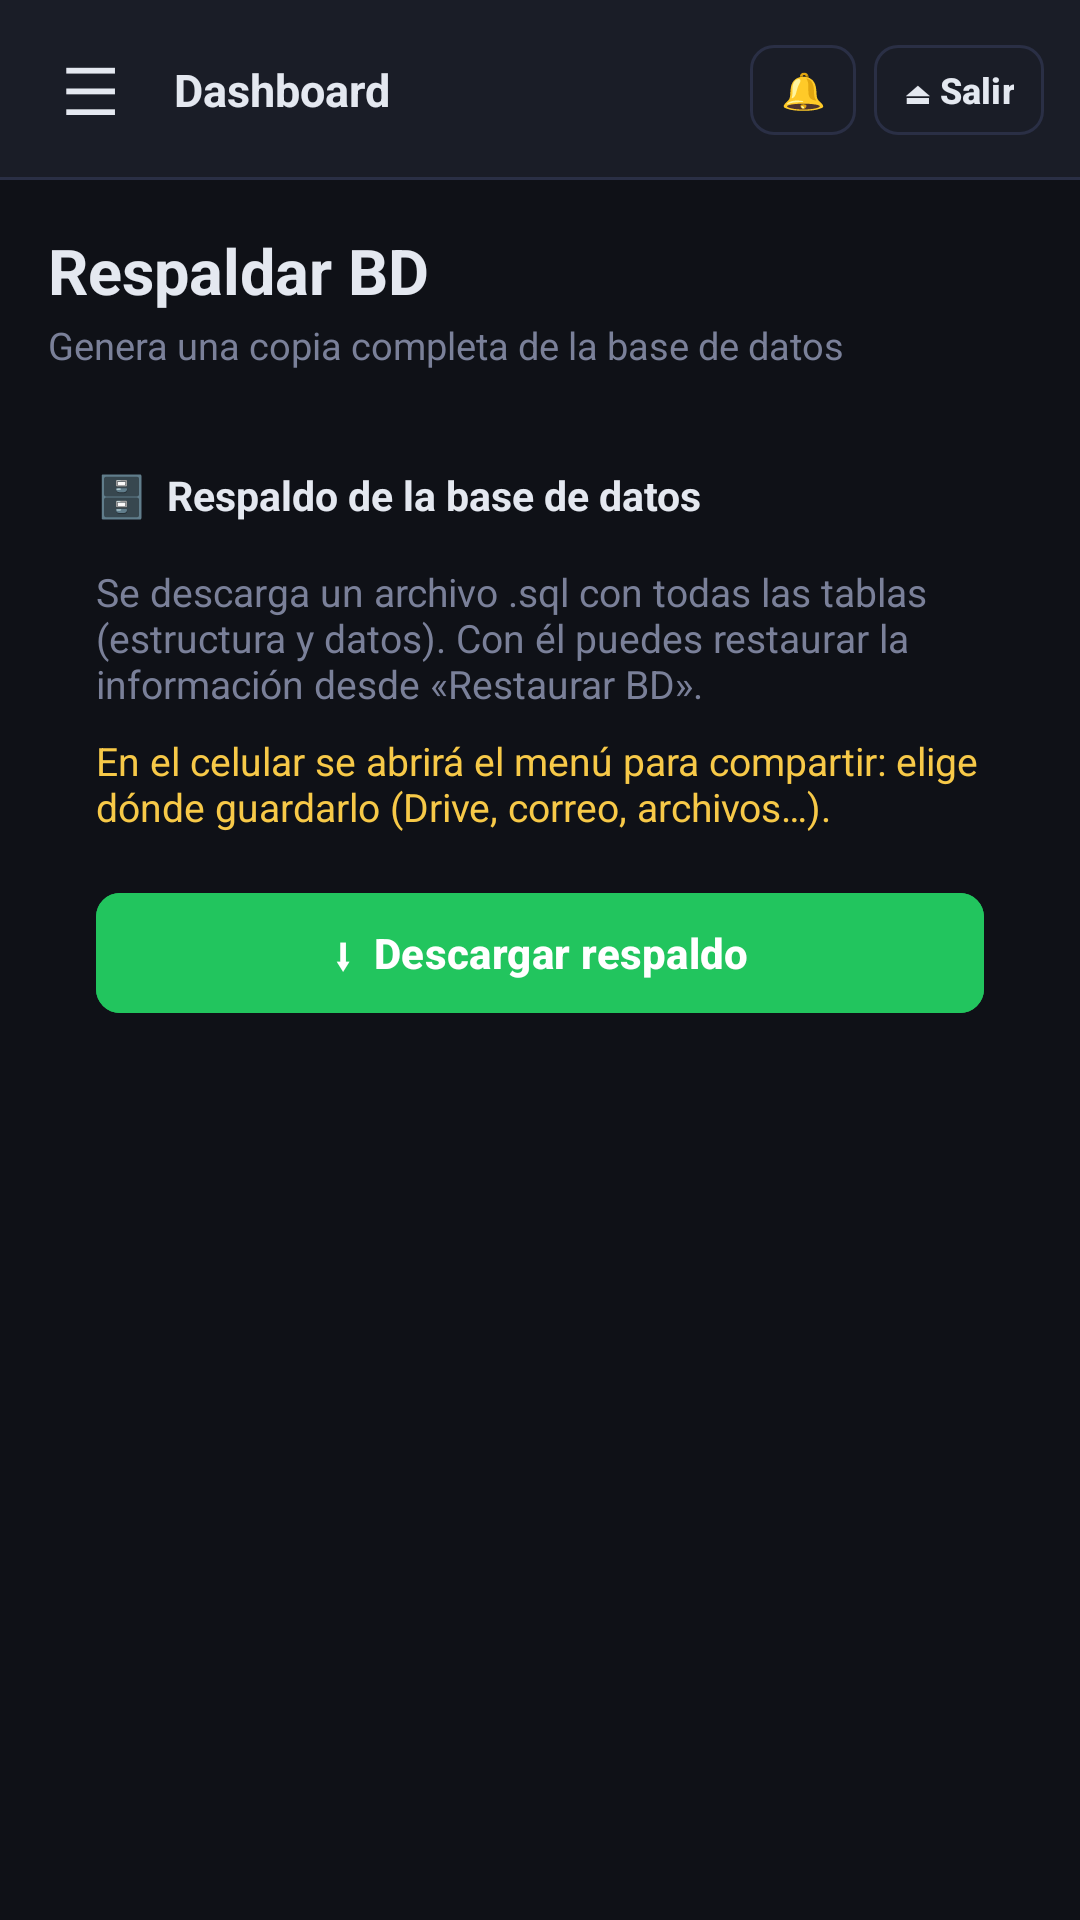

The Android layout XML behind this screen, and the referenced resources:
<!-- AndroidManifest.xml: application theme Theme.VistasApp -->
<!-- res/layout/activity_respaldar_bd.xml -->
<?xml version="1.0" encoding="utf-8"?>
<LinearLayout xmlns:android="http://schemas.android.com/apk/res/android"
    xmlns:tools="http://schemas.android.com/tools"
    android:id="@+id/main"
    android:layout_width="match_parent"
    android:layout_height="match_parent"
    android:background="@color/fondo"
    android:orientation="vertical"
    tools:context=".RespaldarBD"
    tools:ignore="HardcodedText">

    <include layout="@layout/barra_superior" />

    <ScrollView
        android:layout_width="match_parent"
        android:layout_height="match_parent">

        <LinearLayout style="@style/Contenido">

            <TextView style="@style/Titulo" android:text="Respaldar BD" />
            <TextView style="@style/Subtitulo" android:text="Genera una copia completa de la base de datos" />

            <LinearLayout style="@style/Tarjeta" android:padding="16dp">
                <TextView style="@style/SeccionTitulo" android:text="🗄  Respaldo de la base de datos" />
                <TextView style="@style/TarjetaTexto" android:layout_marginBottom="6dp" android:text="Se descarga un archivo .sql con todas las tablas (estructura y datos). Con él puedes restaurar la información desde «Restaurar BD»." />
                <TextView style="@style/TarjetaTexto" android:layout_marginBottom="10dp" android:text="En el celular se abrirá el menú para compartir: elige dónde guardarlo (Drive, correo, archivos…)." android:textColor="@color/amarillo" />
                <com.google.android.material.button.MaterialButton android:id="@+id/btnDescargar" style="@style/Boton.Exito" android:text="⬇  Descargar respaldo" />
            </LinearLayout>
        </LinearLayout>
    </ScrollView>
</LinearLayout>
<!-- res/layout/barra_superior.xml (included above) -->
<?xml version="1.0" encoding="utf-8"?>
<LinearLayout xmlns:android="http://schemas.android.com/apk/res/android"
    xmlns:tools="http://schemas.android.com/tools"
    android:layout_width="match_parent"
    android:layout_height="60dp"
    android:background="@drawable/fondo_barra"
    android:gravity="center_vertical"
    android:orientation="horizontal"
    android:paddingStart="8dp"
    android:paddingEnd="12dp"
    tools:ignore="HardcodedText">

    <TextView
        android:id="@+id/btnVolver"
        android:layout_width="44dp"
        android:layout_height="44dp"
        android:background="?attr/selectableItemBackgroundBorderless"
        android:contentDescription="@string/volver"
        android:gravity="center"
        android:text="☰"
        android:textColor="@color/texto"
        android:textSize="22sp" />

    <TextView
        android:id="@+id/txtTituloBarra"
        android:layout_width="0dp"
        android:layout_height="wrap_content"
        android:layout_marginStart="6dp"
        android:layout_weight="1"
        android:ellipsize="end"
        android:maxLines="1"
        android:textColor="@color/texto"
        android:textSize="15sp"
        android:textStyle="bold"
        tools:text="Dashboard" />

    <com.google.android.material.button.MaterialButton
        android:id="@+id/btnNotificaciones"
        style="@style/BotonChico"
        android:layout_marginEnd="6dp"
        android:contentDescription="@string/notificaciones_icono"
        android:text="🔔" />

    <com.google.android.material.button.MaterialButton
        android:id="@+id/btnSalir"
        style="@style/BotonChico"
        android:text="⏏ Salir" />

</LinearLayout>
<!-- resources referenced by this layout -->
<resources>
  <color name="amarillo">#F7C948</color>
  <color name="fondo">#0F1117</color>
  <color name="texto">#E4E8F0</color>
  <!-- drawable fondo_barra (drawable) -->
  <?xml version="1.0" encoding="utf-8"?>
  <layer-list xmlns:android="http://schemas.android.com/apk/res/android">
      <item><shape><solid android:color="@color/borde" /></shape></item>
      <item android:bottom="1dp"><shape><solid android:color="@color/menu" /></shape></item>
  </layer-list>
  <string name="notificaciones_icono">Notificaciones</string>
  <string name="volver">Volver</string>
  <style name="Boton.Exito">
          <item name="android:backgroundTint">@color/exito</item>
      </style>
  <style name="BotonChico" parent="BotonContorno">
          <item name="android:layout_width">wrap_content</item>
          <item name="android:layout_height">38dp</item>
          <item name="android:layout_marginTop">0dp</item>
          <item name="android:minWidth">0dp</item>
          <item name="android:paddingStart">10dp</item>
          <item name="android:paddingEnd">10dp</item>
          <item name="android:textSize">12sp</item>
      </style>
  <style name="Contenido">
          <item name="android:layout_width">match_parent</item>
          <item name="android:layout_height">wrap_content</item>
          <item name="android:orientation">vertical</item>
          <item name="android:padding">16dp</item>
      </style>
  <style name="SeccionTitulo">
          <item name="android:layout_width">wrap_content</item>
          <item name="android:layout_height">wrap_content</item>
          <item name="android:layout_marginBottom">12dp</item>
          <item name="android:textColor">@color/texto</item>
          <item name="android:textSize">13.5sp</item>
          <item name="android:textStyle">bold</item>
      </style>
  <style name="Subtitulo">
          <item name="android:layout_width">wrap_content</item>
          <item name="android:layout_height">wrap_content</item>
          <item name="android:layout_marginTop">2dp</item>
          <item name="android:layout_marginBottom">16dp</item>
          <item name="android:textColor">@color/texto_suave</item>
          <item name="android:textSize">12.5sp</item>
      </style>
  <style name="Tarjeta">
          <item name="android:layout_width">match_parent</item>
          <item name="android:layout_height">wrap_content</item>
          <item name="android:layout_marginBottom">10dp</item>
          <item name="android:background">@drawable/fondo_tarjeta</item>
          <item name="android:orientation">vertical</item>
          <item name="android:padding">14dp</item>
      </style>
  <style name="TarjetaTexto">
          <item name="android:layout_width">wrap_content</item>
          <item name="android:layout_height">wrap_content</item>
          <item name="android:layout_marginTop">2dp</item>
          <item name="android:textColor">@color/texto_suave</item>
          <item name="android:textSize">13sp</item>
      </style>
  <style name="Titulo">
          <item name="android:layout_width">wrap_content</item>
          <item name="android:layout_height">wrap_content</item>
          <item name="android:textColor">@color/texto</item>
          <item name="android:textSize">21sp</item>
          <item name="android:textStyle">bold</item>
      </style>
  <style name="Theme.VistasApp" parent="Base.Theme.VistasApp" />
  <color name="borde">#2A2F45</color>
  <color name="menu">#1A1D27</color>
  <color name="exito">#22C55E</color>
  <color name="texto_suave">#7A8099</color>
  <color name="primario">#4F8EF7</color>
  <color name="white">#FFFFFF</color>
  <color name="turquesa">#22D3A5</color>
  <color name="tarjeta">#1E2130</color>
  <color name="placeholder">#444D6B</color>
</resources>
